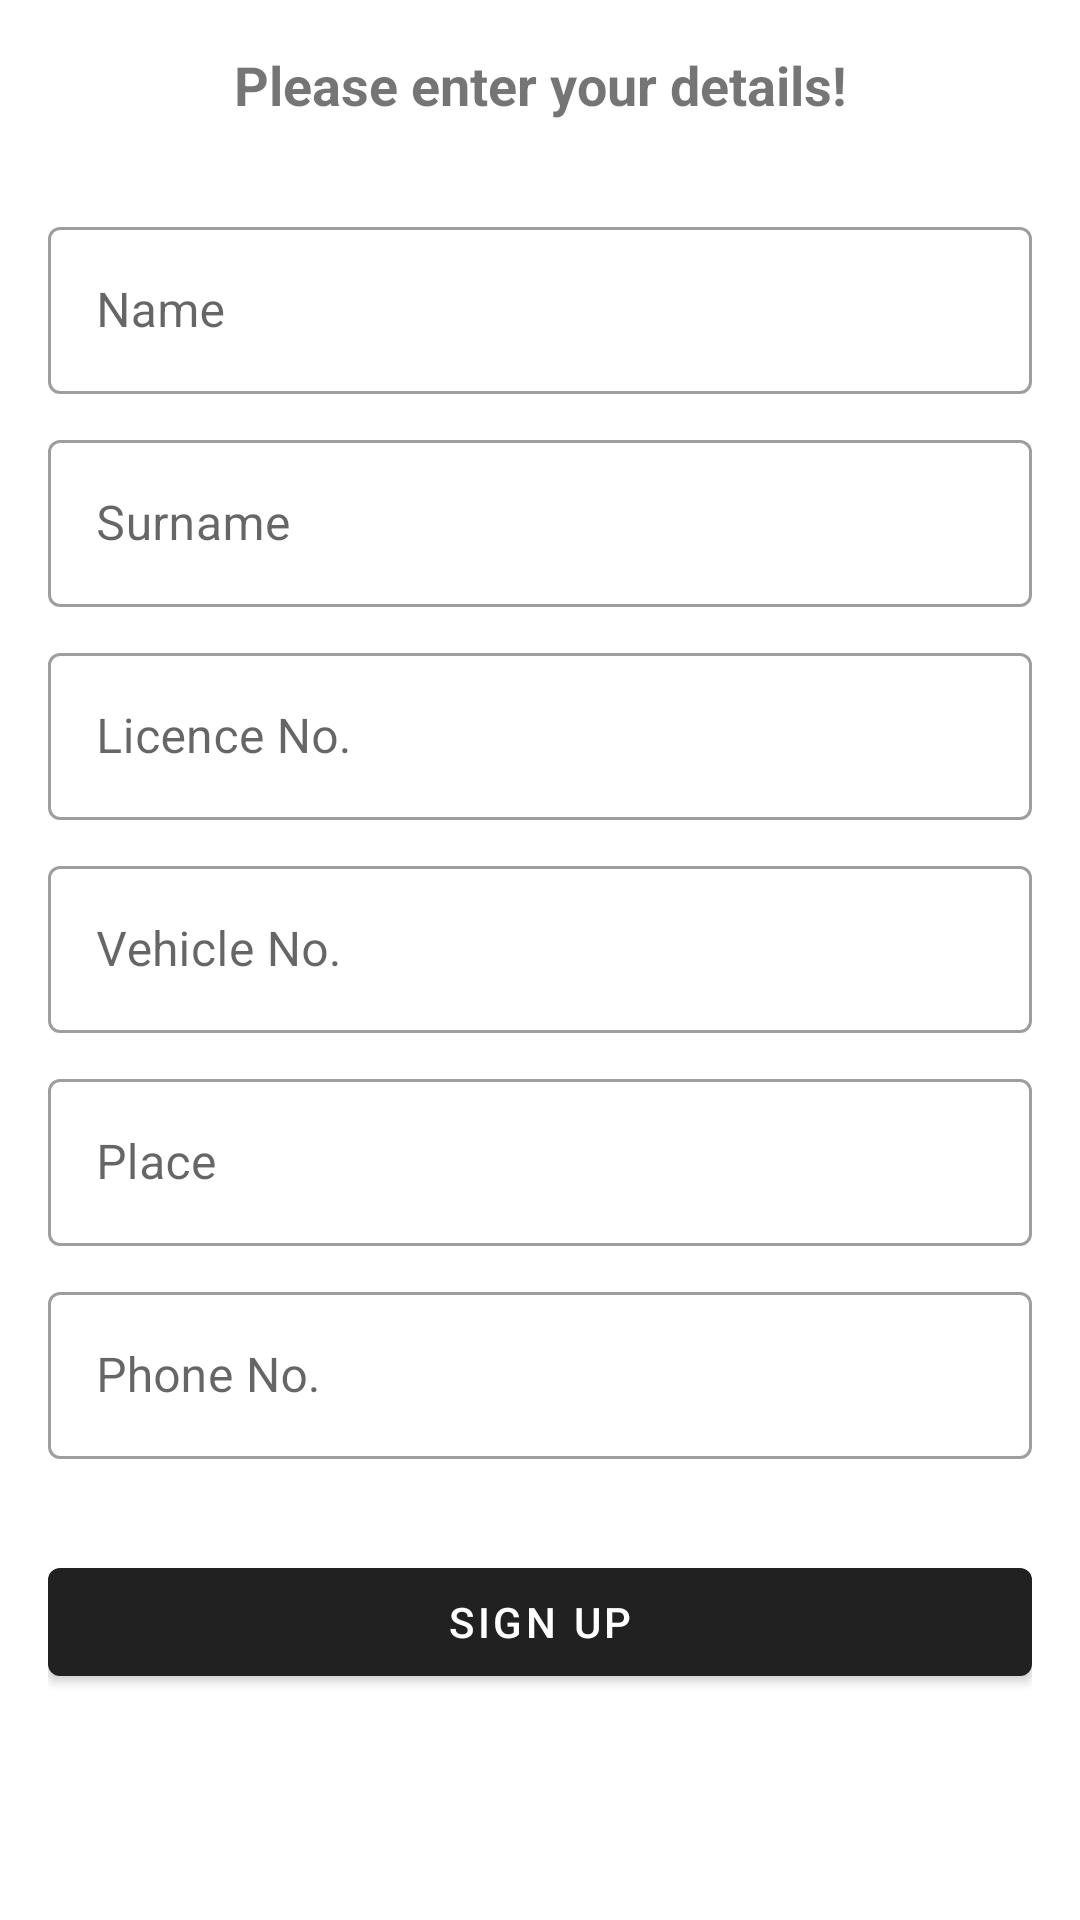

Produce the Android XML layout that renders to this screen, including the resource entries it uses.
<!-- AndroidManifest.xml: activity theme Theme.MaterialComponents.Light.DarkActionBar -->
<!-- res/layout/activity_driver_details.xml -->
<?xml version="1.0" encoding="utf-8"?>
<RelativeLayout xmlns:android="http://schemas.android.com/apk/res/android"
    xmlns:app="http://schemas.android.com/apk/res-auto"
    xmlns:tools="http://schemas.android.com/tools"
    android:layout_width="match_parent"
    android:layout_height="match_parent"
    tools:context=".Driver.DriverDetailsActivity">

    <RelativeLayout
        android:layout_width="match_parent"
        android:layout_height="match_parent"
        android:layout_margin="8dp"
        android:padding="8dp">

        <TextView
            android:layout_width="match_parent"
            android:layout_height="wrap_content"
            android:id="@+id/textview1"
            android:text="Please enter your details!"
            android:textStyle="bold"
            android:textSize="18sp"
            android:textAlignment="center"
            android:layout_marginBottom="30dp"/>

        <com.google.android.material.textfield.TextInputLayout
            android:id="@+id/textInputLayout1"
            android:layout_width="match_parent"
            android:layout_height="wrap_content"
            app:hintAnimationEnabled="true"
            style="@style/Widget.MaterialComponents.TextInputLayout.OutlinedBox"
            android:hint="Name"
            android:layout_marginBottom="10dp"
            android:layout_below="@id/textview1">
            <com.google.android.material.textfield.TextInputEditText
                android:id="@+id/textInputDriverName"
                android:layout_width="match_parent"
                android:layout_height="wrap_content" />
        </com.google.android.material.textfield.TextInputLayout>

        <com.google.android.material.textfield.TextInputLayout
            android:id="@+id/textInputLayout2"
            android:layout_width="match_parent"
            android:layout_height="wrap_content"
            app:hintAnimationEnabled="true"
            style="@style/Widget.MaterialComponents.TextInputLayout.OutlinedBox"
            android:hint="Surname"
            android:layout_marginBottom="10dp"
            android:layout_below="@id/textInputLayout1">
            <com.google.android.material.textfield.TextInputEditText
                android:id="@+id/textInputDriverSurname"
                android:layout_width="match_parent"
                android:layout_height="wrap_content" />
        </com.google.android.material.textfield.TextInputLayout>

        <com.google.android.material.textfield.TextInputLayout
            android:id="@+id/textInputLayout3"
            android:layout_width="match_parent"
            android:layout_height="wrap_content"
            app:hintAnimationEnabled="true"
            style="@style/Widget.MaterialComponents.TextInputLayout.OutlinedBox"
            android:hint="Licence No."
            android:layout_marginBottom="10dp"
            android:layout_below="@id/textInputLayout2">
            <com.google.android.material.textfield.TextInputEditText
                android:id="@+id/textInputDriverLicenceNo"
                android:layout_width="match_parent"
                android:layout_height="wrap_content" />
        </com.google.android.material.textfield.TextInputLayout>

        <com.google.android.material.textfield.TextInputLayout
            android:id="@+id/textInputLayout4"
            android:layout_width="match_parent"
            android:layout_height="wrap_content"
            app:hintAnimationEnabled="true"
            style="@style/Widget.MaterialComponents.TextInputLayout.OutlinedBox"
            android:hint="Vehicle No."
            android:layout_marginBottom="10dp"
            android:layout_below="@id/textInputLayout3">
            <com.google.android.material.textfield.TextInputEditText
                android:id="@+id/textInputDriverVehicleNo"
                android:layout_width="match_parent"
                android:layout_height="wrap_content" />
        </com.google.android.material.textfield.TextInputLayout>

        <com.google.android.material.textfield.TextInputLayout
            android:id="@+id/textInputLayout5"
            android:layout_width="match_parent"
            android:layout_height="wrap_content"
            app:hintAnimationEnabled="true"
            style="@style/Widget.MaterialComponents.TextInputLayout.OutlinedBox"
            android:hint="Place"
            android:layout_marginBottom="10dp"
            android:layout_below="@id/textInputLayout4">
            <com.google.android.material.textfield.TextInputEditText
                android:id="@+id/textInputDriverPlace"
                android:layout_width="match_parent"
                android:layout_height="wrap_content" />
        </com.google.android.material.textfield.TextInputLayout>

        <com.google.android.material.textfield.TextInputLayout
            android:id="@+id/textInputLayoutPhone"
            android:layout_width="match_parent"
            android:layout_height="wrap_content"
            app:hintAnimationEnabled="true"
            style="@style/Widget.MaterialComponents.TextInputLayout.OutlinedBox"
            android:hint="Phone No."
            android:layout_marginBottom="10dp"
            app:errorEnabled="true"
            android:layout_below="@id/textInputLayout5">
            <com.google.android.material.textfield.TextInputEditText
                android:id="@+id/textInputDriverPhone"
                android:layout_width="match_parent"
                android:layout_height="wrap_content"
                android:inputType="phone"/>
        </com.google.android.material.textfield.TextInputLayout>

        <com.google.android.material.button.MaterialButton
            android:layout_width="match_parent"
            style="@style/Widget.MaterialComponents.Button"
            android:layout_height="wrap_content"
            android:text="Sign Up"
            android:layout_centerInParent="true"
            android:onClick="driverSignUpButtonClicked"
            android:layout_below="@+id/textInputLayoutPhone"/>


    </RelativeLayout>



</RelativeLayout>
<!-- resources referenced by this layout -->
<resources>

</resources>
